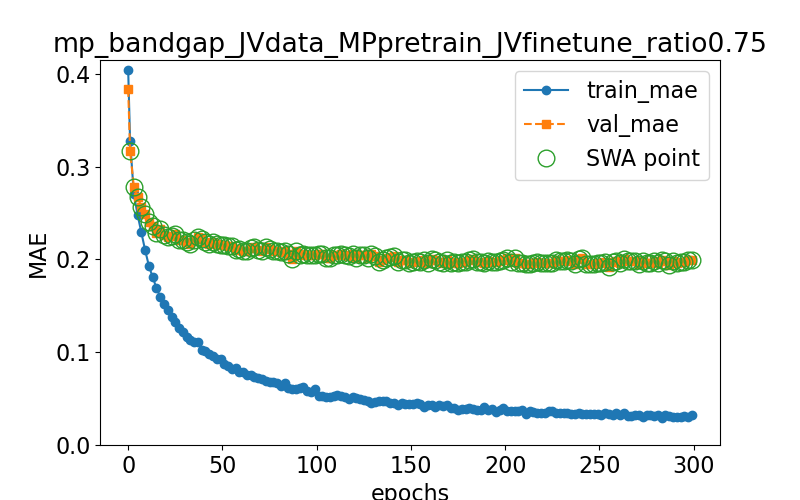

The file beside this chart, header and first rows:
epoch, train loss, val loss, swa
0.0, 0.4043, 0.3836, n
1.0, 0.3283, 0.3169, y
3.0, 0.2706, 0.2785, y
5.0, 0.2481, 0.2675, y
7.0, 0.2293, 0.2567, y
9.0, 0.2099, 0.2486, y
11.0, 0.193, 0.2409, y
13.0, 0.1808, 0.2363, y
15.0, 0.1693, 0.2287, y
17.0, 0.1597, 0.2326, y
19.0, 0.1518, 0.2267, y
21.0, 0.1452, 0.2243, y
23.0, 0.1379, 0.2258, y
25.0, 0.1323, 0.227, y
27.0, 0.1265, 0.2205, y
29.0, 0.1216, 0.2212, y
31.0, 0.1161, 0.2185, y
33.0, 0.1131, 0.2171, y
35.0, 0.1106, 0.2207, y
37.0, 0.1106, 0.224, y
39.0, 0.1028, 0.2217, y
41.0, 0.1014, 0.2185, y
43.0, 0.09846, 0.2167, y
45.0, 0.09565, 0.2185, y
47.0, 0.09289, 0.2171, y
49.0, 0.09224, 0.216, y
51.0, 0.08722, 0.2157, y
53.0, 0.08563, 0.2145, y
55.0, 0.0824, 0.2141, y
57.0, 0.08339, 0.2105, y
59.0, 0.07885, 0.2115, y
61.0, 0.07903, 0.2087, y
63.0, 0.07596, 0.2096, y
65.0, 0.07508, 0.2123, y
67.0, 0.07361, 0.2135, y
69.0, 0.07187, 0.2098, y
71.0, 0.07085, 0.2096, y
73.0, 0.06946, 0.2132, y
75.0, 0.06767, 0.2116, y
77.0, 0.06767, 0.2088, y
79.0, 0.06717, 0.2089, y
81.0, 0.06371, 0.2077, y
83.0, 0.06702, 0.2088, y
85.0, 0.06112, 0.2055, y
87.0, 0.0607, 0.2007, y
89.0, 0.06052, 0.2089, y
91.0, 0.06112, 0.205, y
93.0, 0.06223, 0.2061, y
95.0, 0.05838, 0.2046, y
97.0, 0.05719, 0.2047, y
99.0, 0.06013, 0.2049, y
101.0, 0.05254, 0.2054, y
103.0, 0.05273, 0.2064, y
105.0, 0.0519, 0.202, y
107.0, 0.05133, 0.2018, y
109.0, 0.05258, 0.2053, y
111.0, 0.05406, 0.2047, y
113.0, 0.05243, 0.2058, y
115.0, 0.05168, 0.2048, y
117.0, 0.04914, 0.2042, y
... 91 more rows
